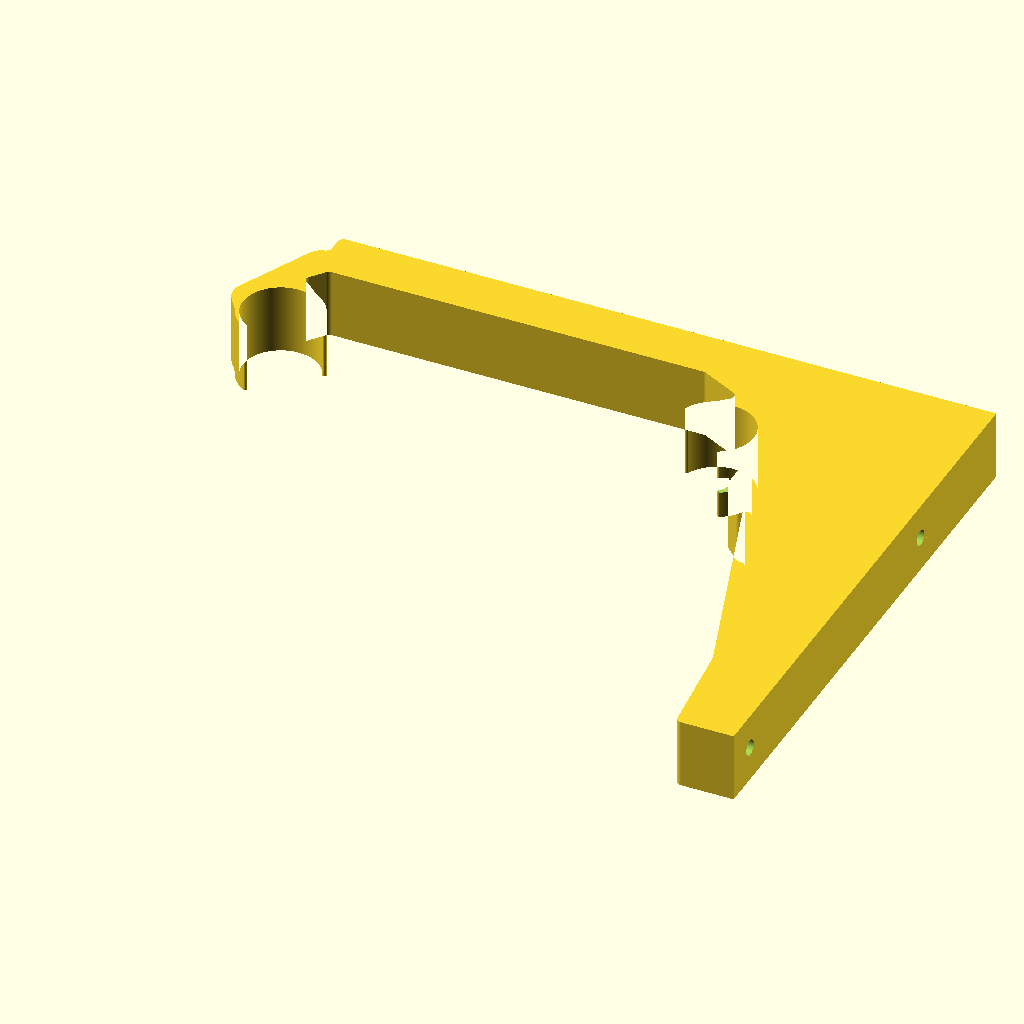
Cell 1: rendered with the file's own defaults.
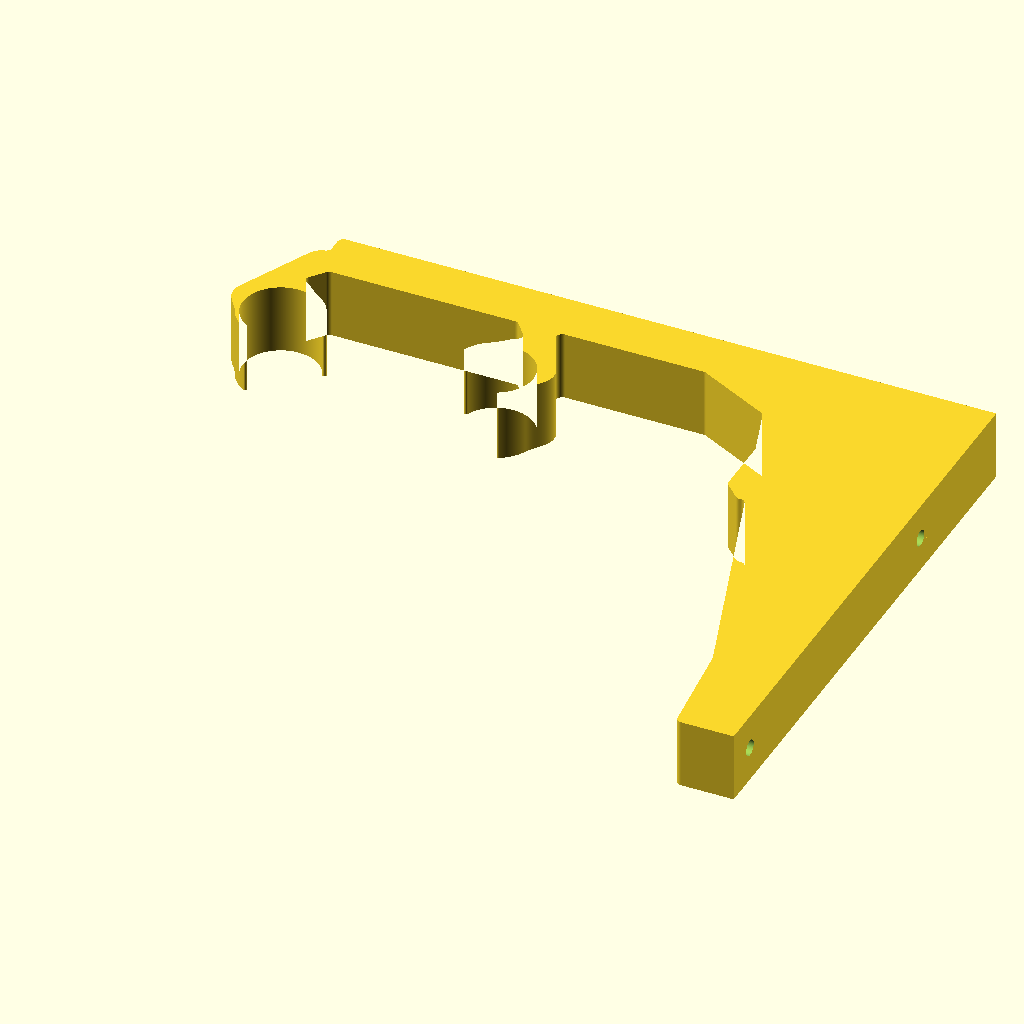
Cell 2 — rear set to 152, the other parameters unchanged.
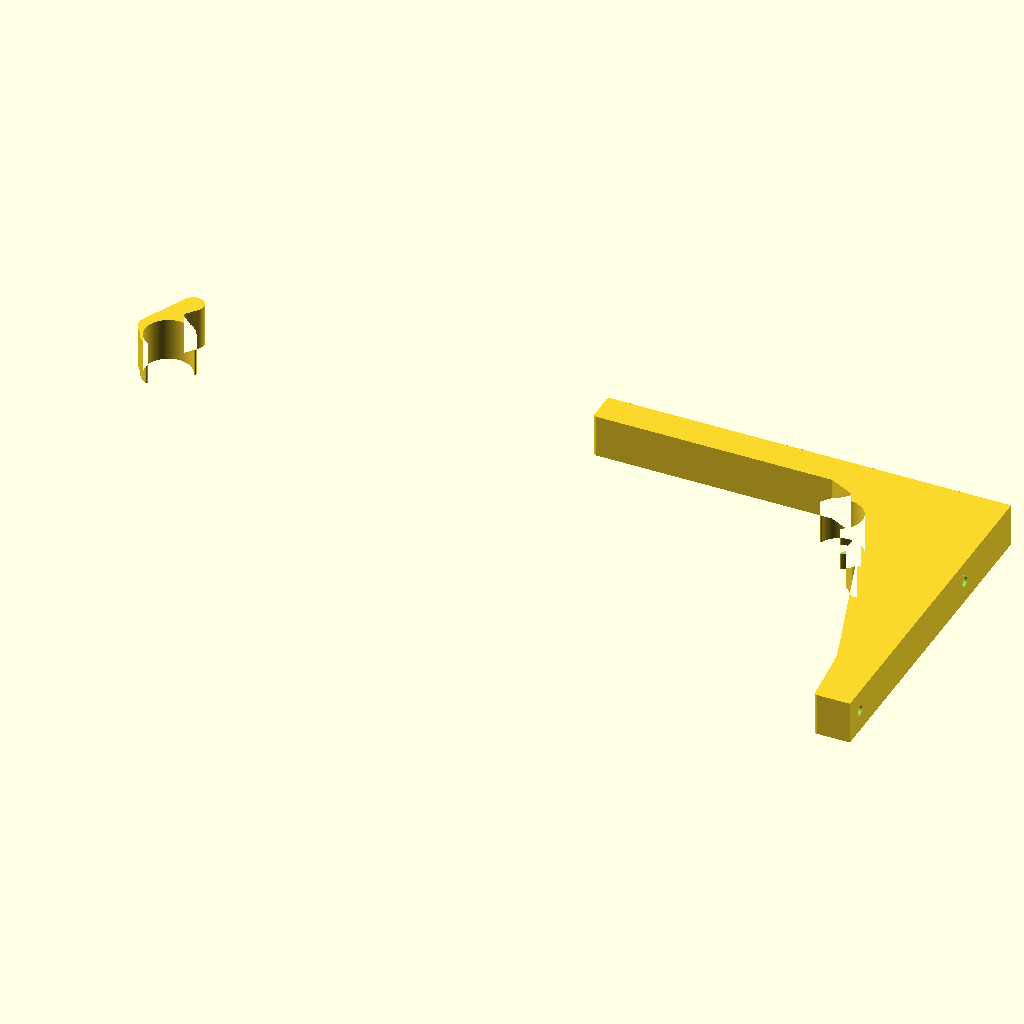
Cell 3: front = 452 (everything else at default).
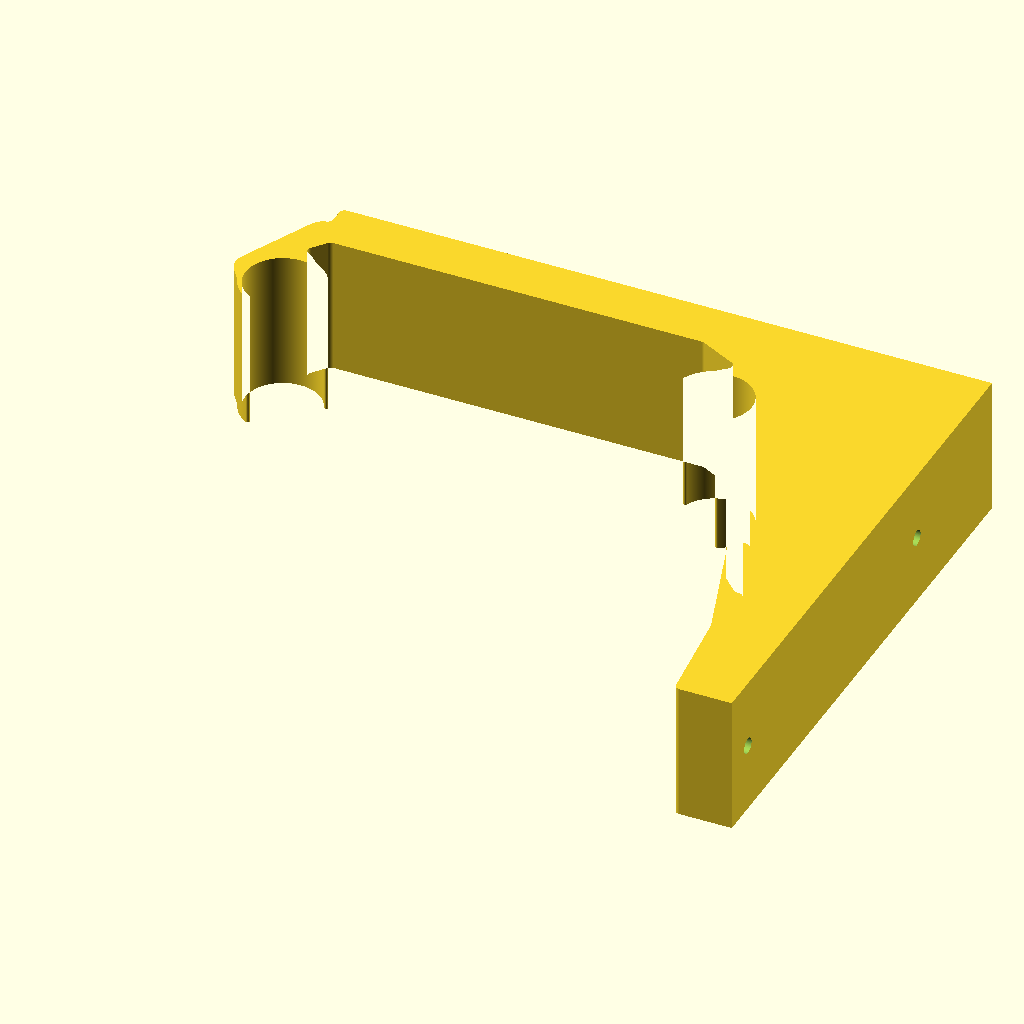
Cell 4: width = 48 (everything else at default).
All cells are drawn from the same view direction (rotation 55°, 0°, 25°, orthographic, colour scheme Cornfield), but the view is re-fitted for each cell, so position and scale can differ between cells as well as the parameter.
OpenSCAD source file designs/closed-wall-e5/bracket.scad:
// Revision E5: angular profile, load-aligned snaps, 2.4 mm perimeter.
// Run finish_cad.py for final chamfers and matching cavity reinforcement.
// upward L-shaped bracket with continuous in-plane laminations.
// SIDE-PRINT axes: X = projection from wall, Y = height on wall, Z = bracket width.
// No assigned safe working load or creep life. Prior A/B caps are withdrawn.
// Angular structural profile; snap geometry remains smoothly curved.
wall_bottom=-44; wall_top=150;
profile_points=[[0,150],[0,-44],[226,-44],[226,-26],[92,-26],[66,-13],[24,114],[20,150]];
include <retainer_geometry.scad>
$fn=128;
part="bracket"; // bracket | profile | hollow_profile | stack_section | exploded | bridge_coupon
rod_d=25.4;
clearance_d=.6;
rear=76;
front=226;
width=24;
side_wall=2.4;       // Proposed thicker structural perimeter; toolpath count requires slicing.
layer=.2;
face=1.2;             // Six 0.20 mm layers, including each internal plate.
internal_plates=2;     // 1 => 2 cavities; 2 => 3; 3 => 4.
fixings=[138,12];
wall_depth=20;
seat_r=(rod_d+clearance_d)/2;
plate_pitch=(width-face)/(internal_plates+1);
air_depth=(width-(internal_plates+2)*face)/(internal_plates+1);
assert(air_depth>0,"Too many plates for selected width");
assert(abs(air_depth/layer-round(air_depth/layer))<0.00001,"Align cavity heights to layers; use width=24.4 with 3 internal plates");
module capsule(a,b,d){hull(){translate(a)circle(d=d);translate(b)circle(d=d);}}
module arm_outline(){
 difference(){
  offset(r=2) offset(r=-2) offset(r=-2) offset(r=2) union(){
   polygon(profile_points);
   // Flat front bearing face for the lower screw washer.
   polygon([[40,0],[50,-8],[60,0],[60,26],[54,32],[44,32],[40,26]]);

  }
  for(x=[rear,front])translate([x,0])circle(r=seat_r);
  // Maintain >=3 mm nominal clearance to every specified rigid flange.
  for(R=[90:1:110]){
   h=sqrt(pow(R+rod_d/2,2)-75*75)-clearance_d/2;
   translate([(rear+front)/2,h])circle(r=R+3);
  }
 }
}
// Fresh bearing buttresses replace all former open-saddle lips and circular nodes.
module bearing_patch(){sector(snap_seat_r+2.5,snap_seat_r+bearing_t,245,295);}
module bearing_bridge(x,is_front=false){
 hull(){
  translate([x,-30])circle(r=6);
  translate([x,0])if(is_front)mirror([1,0,0])rotate(rear_rotation)bearing_patch();
  else rotate(rear_rotation)bearing_patch();
 }
}
module blended_outline(){
 rounded_profile() union(){
  difference(){arm_outline();for(x=[rear,front])translate([x,0])circle(r=relief_pocket_r);}
  bearing_bridge(rear);
  bearing_bridge(front,true);
  translate([rear,0])rear_collar();
  translate([front,0])front_collar();
 }
}
// Square wall-side end lands keep the back coplanar for its full height.
// Exposed body and snap edges retain their existing blends.
module outline(){union(){blended_outline();translate([0,wall_bottom])square([4,wall_top-wall_bottom]);}}
module hollow_profile(){offset(delta=-side_wall)outline();}
module screw_holes(){for(y=fixings)translate([-1,y,width/2])rotate([0,90,0])cylinder(d=5.5,h=75);}
module sleeve_protection(){
 // Continuous sleeve joins the plates at each screw, without a transverse grid.
 for(y=fixings)translate([-1,y,width/2])rotate([0,90,0])cylinder(d=5.5+2*side_wall,h=75);
}
module air_volumes(){
 difference(){
  for(i=[0:internal_plates])translate([0,0,face+i*plate_pitch])
   linear_extrude(air_depth)hollow_profile();
  sleeve_protection();
 }
}
module bracket(){difference(){linear_extrude(width)outline();air_volumes();screw_holes();}}
if(part=="bracket") {
 // One part on P1S, broad side on bed, rotated 180 deg to clear front-left exclusion.
 translate([250,156,0])rotate([0,0,180])bracket();
}
if(part=="profile")outline();
if(part=="hollow_profile")hollow_profile();
if(part=="stack_section")intersection(){bracket();translate([105,-95,-1])cube([4,100,width+2]);}
if(part=="exploded") {
 // Visual explanation only, not an assembly or printable part.
 for(i=[0:internal_plates+1])color(i==0||i==internal_plates+1?"teal":"orange")
  translate([0,0,i*14])linear_extrude(face)outline();
}
if(part=="bridge_coupon") {
 // Actual root section, 90 mm in X, with the exact stacked cavities and faces.
 intersection(){bracket();translate([18,-95,-1])cube([90,92,width+2]);}
}
if(part=="arm_section") intersection(){bracket();translate([-1,-95,-1])cube([126,260,26]);}

// Broad-face chamfers are applied by finish_cad.py using the exact profile.
if(part=="cavity_profile")hollow_profile();
Customizer parameters (derived from the source; name, type, default, range or options):
part: string, default "bracket"
rod_d: number, default 25.4
clearance_d: number, default 0.6
rear: number, default 76
front: number, default 226
width: number, default 24
side_wall: number, default 2.4
layer: number, default 0.2
face: number, default 1.2
internal_plates: number, default 2
fixings: vector, default [138, 12]
wall_depth: number, default 20
